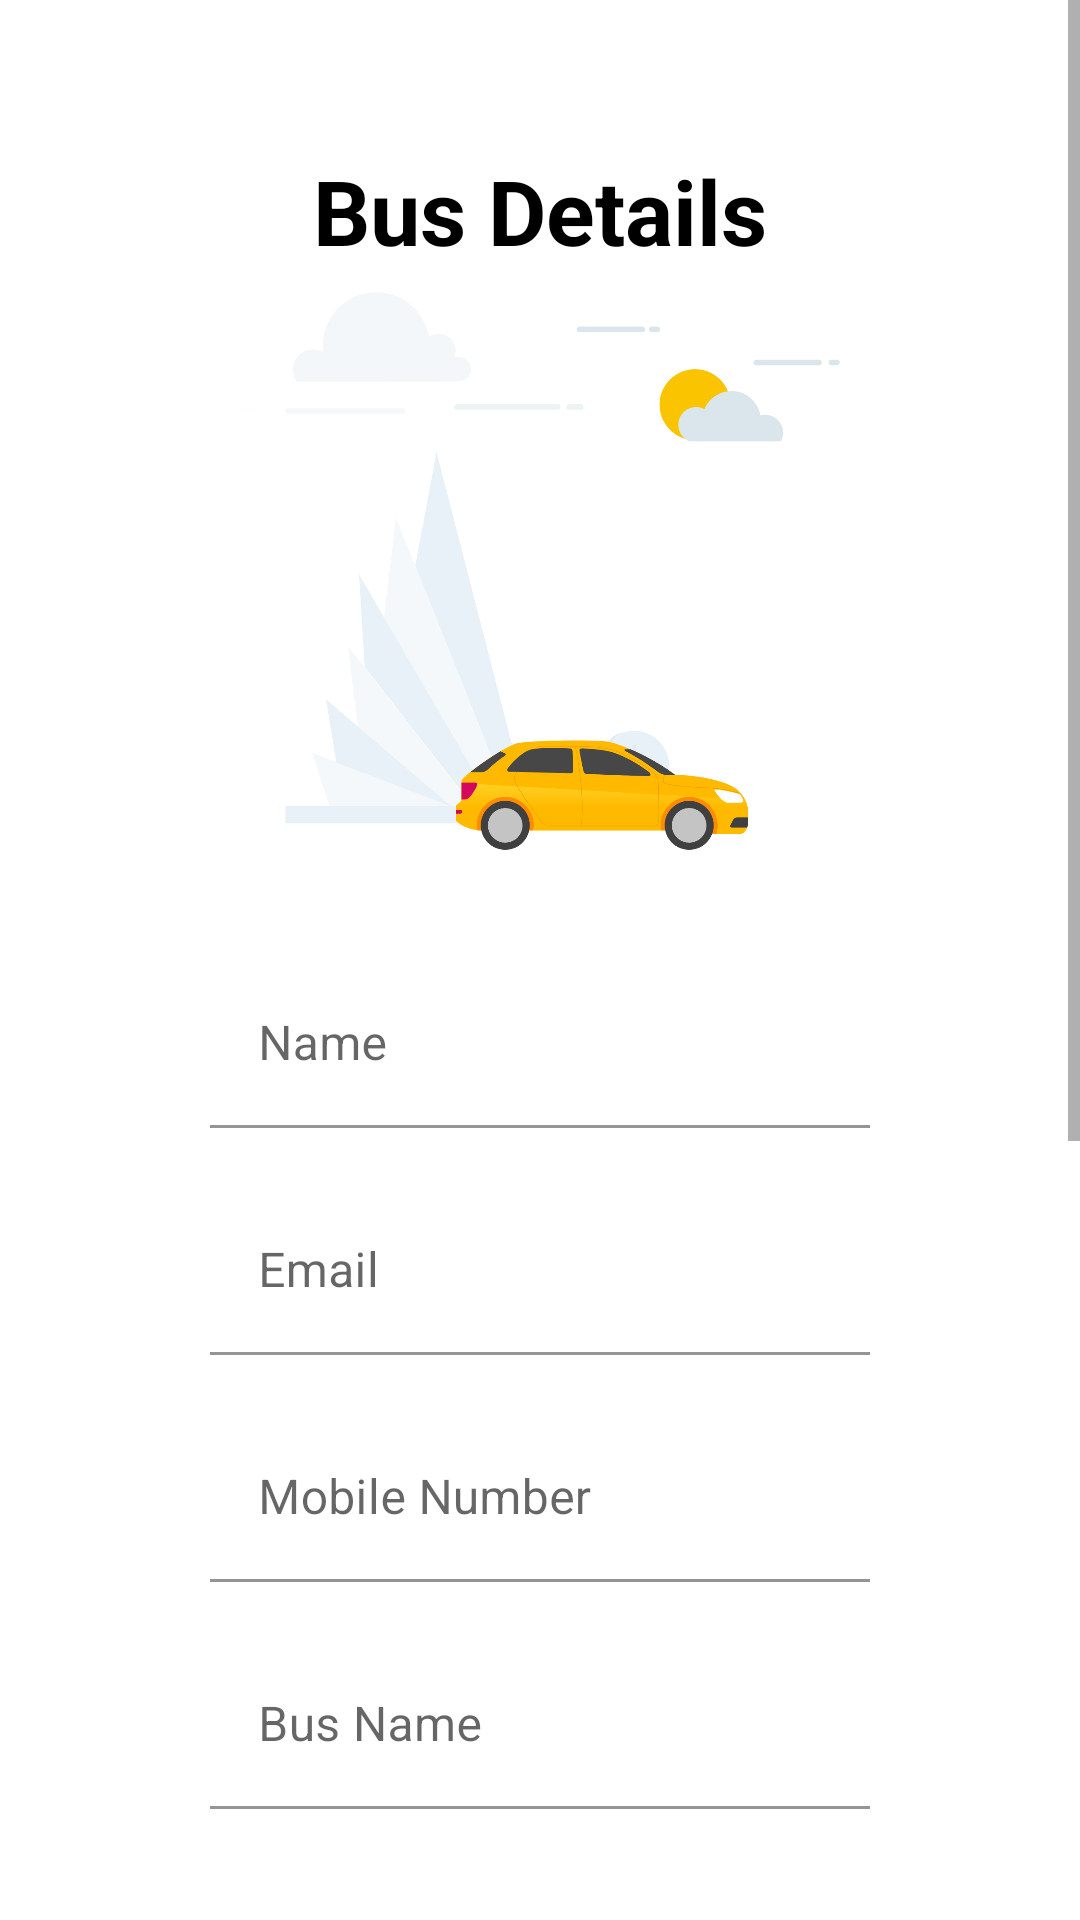

Write the Android layout XML for this screen, with the resource values it uses.
<!-- AndroidManifest.xml: application theme Theme.LYFT -->
<!-- res/layout/activity_view_buses_details.xml -->
<?xml version="1.0" encoding="utf-8"?>
<ScrollView xmlns:android="http://schemas.android.com/apk/res/android"
    xmlns:app="http://schemas.android.com/apk/res-auto"
    xmlns:tools="http://schemas.android.com/tools"
    android:layout_width="match_parent"
    android:layout_height="match_parent"
    android:background="@color/white"
    tools:context=".User.ViewBusesDetailsActivity">

    <LinearLayout
        android:layout_width="match_parent"
        android:layout_height="match_parent"
        android:orientation="vertical"
        android:gravity="center">

        <TextView
            android:layout_marginTop="50dp"
            android:layout_width="wrap_content"
            android:layout_height="wrap_content"
            android:gravity="center_horizontal"
            android:text="Bus Details"
            android:textStyle="bold"
            android:textColor="@color/black"
            android:textSize="30dp"/>

        <ImageView
            android:layout_width="200dp"
            android:layout_height="200dp"
            android:src="@drawable/img3"
            android:layout_marginBottom="10dp"/>

        <com.google.android.material.textfield.TextInputLayout
            android:id="@+id/textFieldName"
            android:layout_width="match_parent"
            android:layout_height="wrap_content"
            android:layout_marginLeft="70dp"
            android:layout_marginTop="20dp"
            android:layout_marginRight="70dp"
            android:hint="@string/name"
            android:background="@color/white">

            <com.google.android.material.textfield.TextInputEditText
                android:layout_width="match_parent"
                android:layout_height="wrap_content"
                android:textColor="@color/gray2"
                android:enabled="false"
                android:background="@color/white"
                android:backgroundTint="@color/white"/>

        </com.google.android.material.textfield.TextInputLayout>

        <com.google.android.material.textfield.TextInputLayout
            android:id="@+id/textFieldEmail"
            android:layout_width="match_parent"
            android:layout_height="wrap_content"
            android:layout_marginLeft="70dp"
            android:layout_marginTop="20dp"
            android:layout_marginRight="70dp"
            android:hint="@string/email"
            android:background="@color/white">

            <com.google.android.material.textfield.TextInputEditText
                android:layout_width="match_parent"
                android:layout_height="wrap_content"
                android:textColor="@color/gray2"
                android:enabled="false"
                android:background="@color/white"
                android:backgroundTint="@color/white"/>

        </com.google.android.material.textfield.TextInputLayout>

        <com.google.android.material.textfield.TextInputLayout
            android:id="@+id/textFieldNumber"
            android:layout_width="match_parent"
            android:layout_height="wrap_content"
            android:layout_marginLeft="70dp"
            android:layout_marginTop="20dp"
            android:layout_marginRight="70dp"
            android:hint="@string/number"
            android:background="@color/white">

            <com.google.android.material.textfield.TextInputEditText
                android:layout_width="match_parent"
                android:layout_height="wrap_content"
                android:textColor="@color/gray2"
                android:enabled="false"
                android:background="@color/white"
                android:backgroundTint="@color/white"/>

        </com.google.android.material.textfield.TextInputLayout>

        <com.google.android.material.textfield.TextInputLayout
            android:id="@+id/textFieldBusName"
            android:layout_width="match_parent"
            android:layout_height="wrap_content"
            android:layout_marginLeft="70dp"
            android:layout_marginTop="20dp"
            android:layout_marginRight="70dp"
            android:hint="@string/bus_name"
            android:background="@color/white">

            <com.google.android.material.textfield.TextInputEditText
                android:layout_width="match_parent"
                android:layout_height="wrap_content"
                android:textColor="@color/gray2"
                android:enabled="false"
                android:background="@color/white"
                android:backgroundTint="@color/white"/>

        </com.google.android.material.textfield.TextInputLayout>

        <com.google.android.material.textfield.TextInputLayout
            android:id="@+id/textFieldBusRegNo"
            android:layout_width="match_parent"
            android:layout_height="wrap_content"
            android:layout_marginLeft="70dp"
            android:layout_marginTop="20dp"
            android:layout_marginRight="70dp"
            android:hint="@string/bus_reg_no"
            android:background="@color/white">

            <com.google.android.material.textfield.TextInputEditText
                android:layout_width="match_parent"
                android:layout_height="wrap_content"
                android:textColor="@color/gray2"
                android:enabled="false"
                android:background="@color/white"
                android:backgroundTint="@color/white"/>

        </com.google.android.material.textfield.TextInputLayout>

        <com.google.android.material.textfield.TextInputLayout
            android:id="@+id/textFieldRootNo"
            android:layout_width="match_parent"
            android:layout_height="wrap_content"
            android:layout_marginLeft="70dp"
            android:layout_marginTop="20dp"
            android:layout_marginRight="70dp"
            android:hint="@string/bus_root_no"
            android:background="@color/white">

            <com.google.android.material.textfield.TextInputEditText
                android:layout_width="match_parent"
                android:layout_height="wrap_content"
                android:textColor="@color/gray2"
                android:enabled="false"
                android:background="@color/white"
                android:backgroundTint="@color/white"/>

        </com.google.android.material.textfield.TextInputLayout>

        <com.google.android.material.textfield.TextInputLayout
            android:id="@+id/textFieldOwnerName"
            android:layout_width="match_parent"
            android:layout_height="wrap_content"
            android:layout_marginLeft="70dp"
            android:layout_marginTop="20dp"
            android:layout_marginRight="70dp"
            android:hint="@string/bus_owner_name"
            android:background="@color/white">

            <com.google.android.material.textfield.TextInputEditText
                android:layout_width="match_parent"
                android:layout_height="wrap_content"
                android:textColor="@color/gray2"
                android:enabled="false"
                android:background="@color/white"
                android:backgroundTint="@color/white"/>

        </com.google.android.material.textfield.TextInputLayout>

        <com.google.android.material.textfield.TextInputLayout
            android:id="@+id/textFieldOwnerNo"
            android:layout_width="match_parent"
            android:layout_height="wrap_content"
            android:layout_marginLeft="70dp"
            android:layout_marginTop="20dp"
            android:layout_marginRight="70dp"
            android:hint="@string/bus_owner_tp"
            android:background="@color/white">

            <com.google.android.material.textfield.TextInputEditText
                android:layout_width="match_parent"
                android:layout_height="wrap_content"
                android:textColor="@color/gray2"
                android:enabled="false"
                android:background="@color/white"
                android:backgroundTint="@color/white"/>

        </com.google.android.material.textfield.TextInputLayout>

        <com.google.android.material.textfield.TextInputLayout
            android:id="@+id/textFieldDriverName"
            android:layout_width="match_parent"
            android:layout_height="wrap_content"
            android:layout_marginLeft="70dp"
            android:layout_marginTop="20dp"
            android:layout_marginRight="70dp"
            android:hint="@string/bus_driver_name"
            android:background="@color/white">

            <com.google.android.material.textfield.TextInputEditText
                android:layout_width="match_parent"
                android:layout_height="wrap_content"
                android:textColor="@color/gray2"
                android:background="@color/white"
                android:backgroundTint="@color/white"/>

        </com.google.android.material.textfield.TextInputLayout>

        <com.google.android.material.textfield.TextInputLayout
            android:id="@+id/textFieldConductorName"
            android:layout_width="match_parent"
            android:layout_height="wrap_content"
            android:layout_marginLeft="70dp"
            android:layout_marginTop="20dp"
            android:layout_marginRight="70dp"
            android:layout_marginBottom="20dp"
            android:hint="@string/bus_conductor_name"
            android:background="@color/white">

            <com.google.android.material.textfield.TextInputEditText
                android:layout_width="match_parent"
                android:layout_height="wrap_content"
                android:textColor="@color/gray2"
                android:enabled="false"
                android:background="@color/white"
                android:backgroundTint="@color/white"/>

        </com.google.android.material.textfield.TextInputLayout>

    </LinearLayout>

</ScrollView>
<!-- resources referenced by this layout -->
<resources>
  <color name="black">#FF000000</color>
  <color name="gray2">#717584</color>
  <color name="white">#FFFFFFFF</color>
  <!-- drawable img3: png bitmap (drawable, 129440 bytes) -->
  <string name="bus_conductor_name">Bus Conductor Name</string>
  <string name="bus_driver_name">Bus Driver Name</string>
  <string name="bus_name">Bus Name</string>
  <string name="bus_owner_name">Bus Owner Name</string>
  <string name="bus_owner_tp">Bus Owner Number</string>
  <string name="bus_reg_no">Bus Registered No</string>
  <string name="bus_root_no">Root No</string>
  <string name="email">Email</string>
  <string name="name">Name</string>
  <string name="number">Mobile Number</string>
  <style name="Theme.LYFT" parent="Theme.MaterialComponents.DayNight.NoActionBar">
          
          <item name="colorPrimary">@color/purple_500</item>
          <item name="colorPrimaryVariant">@color/purple_700</item>
          <item name="colorOnPrimary">@color/white</item>
          
          <item name="colorSecondary">@color/teal_200</item>
          <item name="colorSecondaryVariant">@color/teal_700</item>
          <item name="colorOnSecondary">@color/black</item>
          
          <item name="android:statusBarColor" tools:targetApi="l">?attr/colorPrimaryVariant</item>
          
      </style>
  <color name="purple_500">#FF6200EE</color>
  <color name="purple_700">#FF3700B3</color>
  <color name="teal_200">#FF03DAC5</color>
  <color name="teal_700">#FF018786</color>
</resources>
